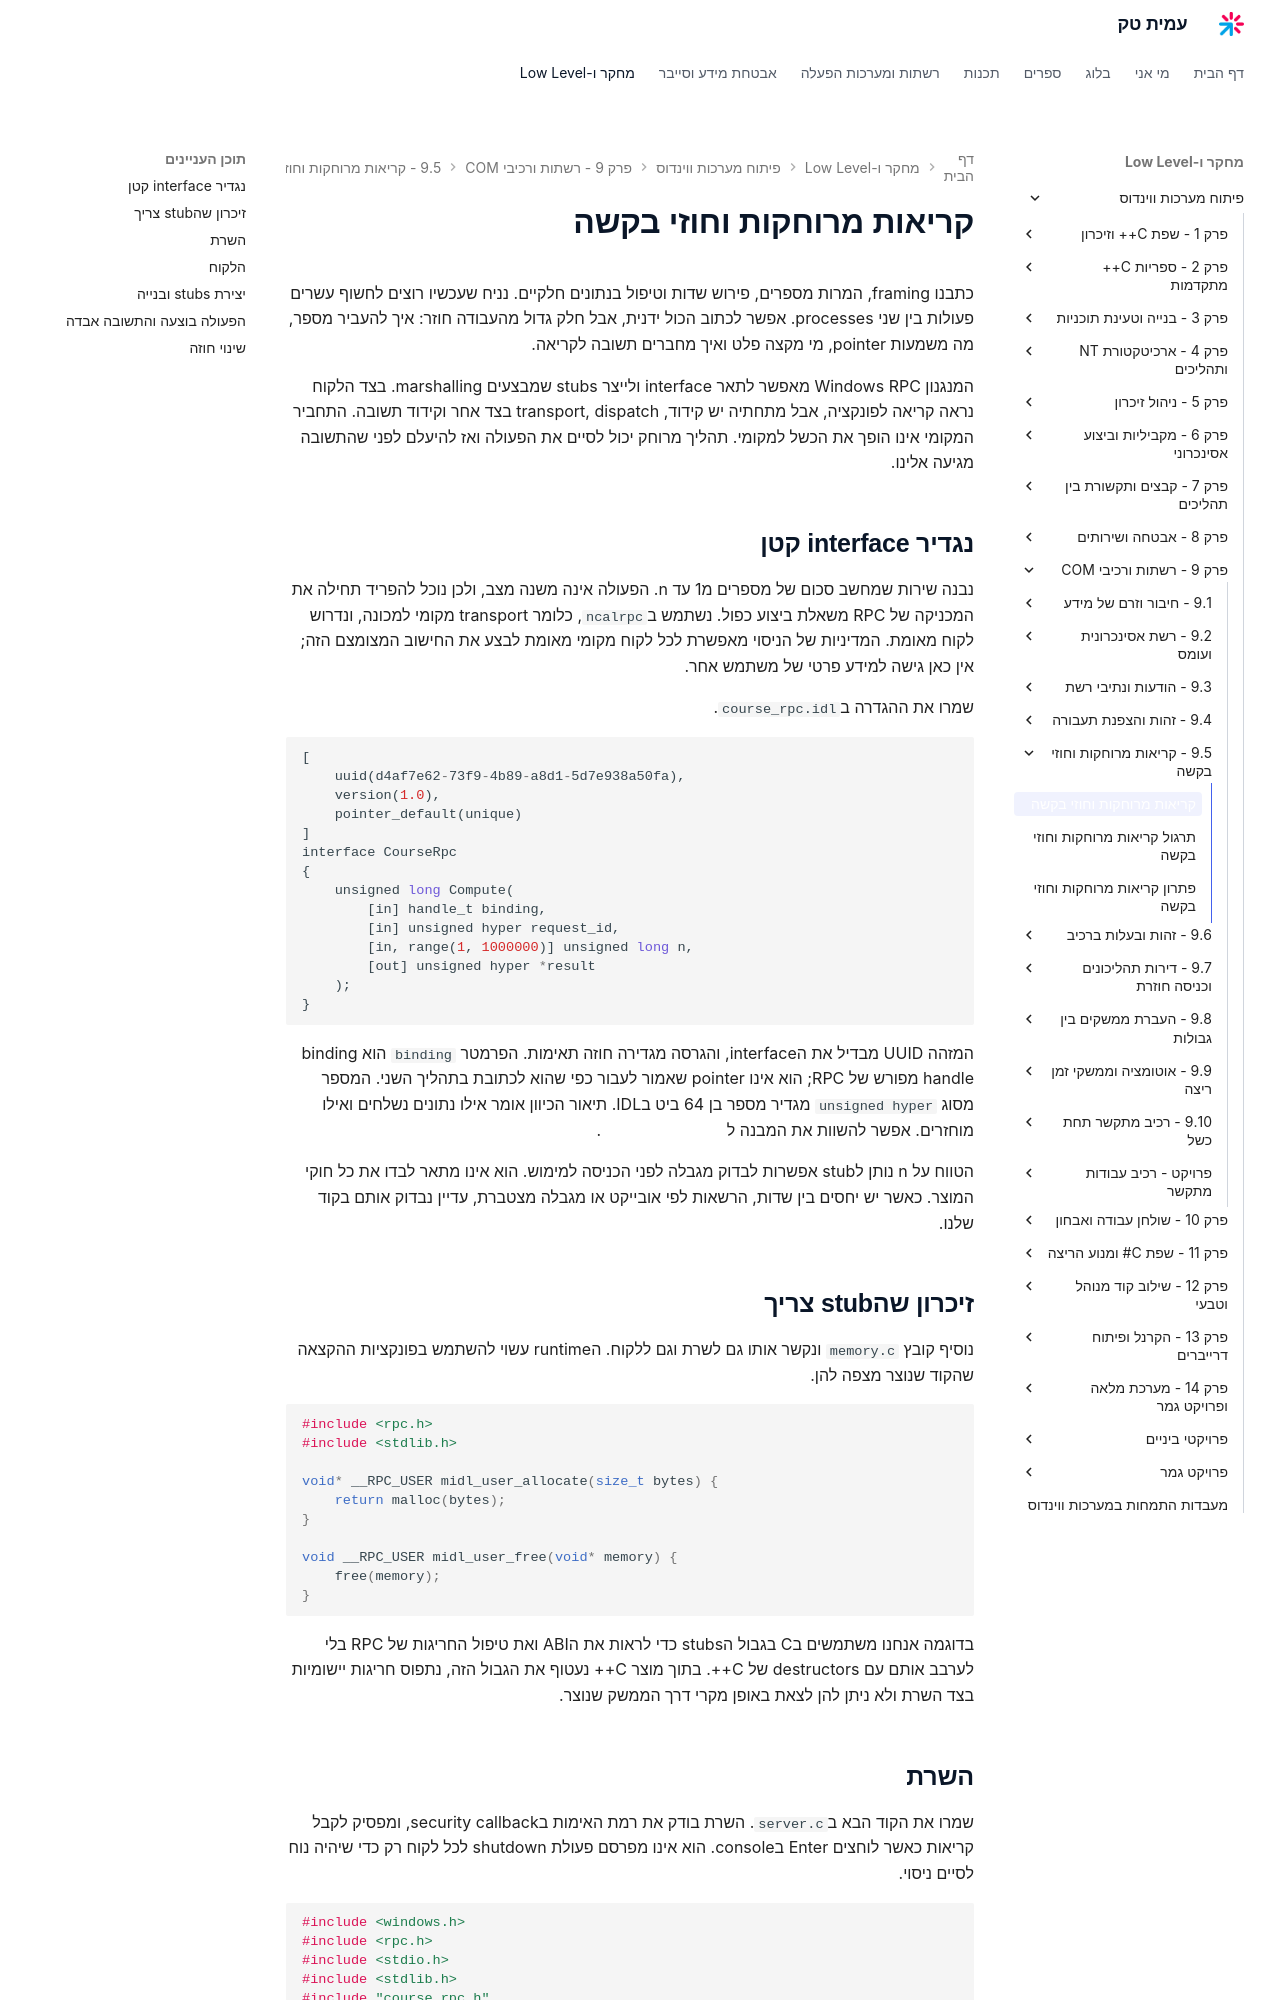

repository: AmitPinchasi/amittech · page: פיתוח-מערכות-ווינדוס/9 - רשתות ורכיבי COM/9.5 - קריאות מרוחקות וחוזי בקשה/9.5 - קריאות מרוחקות וחוזי בקשה - הרצאה/index.html · generator: mkdocs

# קריאות מרוחקות וחוזי בקשה

כתבנו framing, המרות מספרים, פירוש שדות וטיפול בנתונים חלקיים. נניח שעכשיו רוצים לחשוף עשרים פעולות בין שני processes. אפשר לכתוב הכול ידנית, אבל חלק גדול מהעבודה חוזר: איך להעביר מספר, מה משמעות pointer, מי מקצה פלט ואיך מחברים תשובה לקריאה.

המנגנון Windows RPC מאפשר לתאר interface ולייצר stubs שמבצעים marshalling. בצד הלקוח נראה קריאה לפונקציה, אבל מתחתיה יש קידוד, transport, dispatch בצד אחר וקידוד תשובה. התחביר המקומי אינו הופך את הכשל למקומי. תהליך מרוחק יכול לסיים את הפעולה ואז להיעלם לפני שהתשובה מגיעה אלינו.

## נגדיר interface קטן

נבנה שירות שמחשב סכום של מספרים מ1 עד n. הפעולה אינה משנה מצב, ולכן נוכל להפריד תחילה את המכניקה של RPC משאלת ביצוע כפול. נשתמש ב`ncalrpc`, כלומר transport מקומי למכונה, ונדרוש לקוח מאומת. המדיניות של הניסוי מאפשרת לכל לקוח מקומי מאומת לבצע את החישוב המצומצם הזה; אין כאן גישה למידע פרטי של משתמש אחר.

שמרו את ההגדרה ב`course_rpc.idl`.

```idl
[
    uuid(d4af7e62-73f9-4b89-a8d1-5d7e938a50fa),
    version(1.0),
    pointer_default(unique)
]
interface CourseRpc
{
    unsigned long Compute(
        [in] handle_t binding,
        [in] unsigned hyper request_id,
        [in, range(1, 1000000)] unsigned long n,
        [out] unsigned hyper *result
    );
}
```

המזהה UUID מבדיל את הinterface, והגרסה מגדירה חוזה תאימות. הפרמטר `binding` הוא binding handle מפורש של RPC; הוא אינו pointer שאמור לעבור כפי שהוא לכתובת בתהליך השני. המספר מסוג `unsigned hyper` מגדיר מספר בן 64 ביט בIDL. תיאור הכיוון אומר אילו נתונים נשלחים ואילו מוחזרים. אפשר להשוות את המבנה ל[הסבר על קובץ IDL](https://learn.microsoft.com/en-us/windows/win32/rpc/the-idl-file).

הטווח על n נותן לstub אפשרות לבדוק מגבלה לפני הכניסה למימוש. הוא אינו מתאר לבדו את כל חוקי המוצר. כאשר יש יחסים בין שדות, הרשאות לפי אובייקט או מגבלה מצטברת, עדיין נבדוק אותם בקוד שלנו.

## זיכרון שהstub צריך

נוסיף קובץ `memory.c` ונקשר אותו גם לשרת וגם ללקוח. הruntime עשוי להשתמש בפונקציות ההקצאה שהקוד שנוצר מצפה להן.

```c
#include <rpc.h>
#include <stdlib.h>

void* __RPC_USER midl_user_allocate(size_t bytes) {
    return malloc(bytes);
}

void __RPC_USER midl_user_free(void* memory) {
    free(memory);
}
```

בדוגמה אנחנו משתמשים בC בגבול הstubs כדי לראות את הABI ואת טיפול החריגות של RPC בלי לערבב אותם עם destructors של C++. בתוך מוצר C++ נעטוף את הגבול הזה, נתפוס חריגות יישומיות בצד השרת ולא ניתן להן לצאת באופן מקרי דרך הממשק שנוצר.
